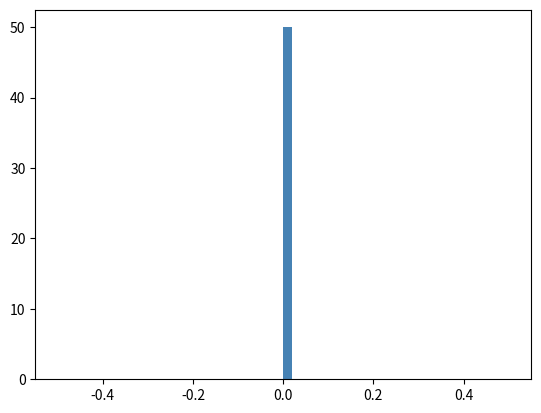

The script that saved this image: (Note: this script raises an exception after producing the figure.)
import numpy as np
diff1=[]
diff2=[]
diff3=[]
bias1=[]
bias2=[]
bias3=[]
diff1 = np.zeros(shape=(512))
bias1 = np.zeros(shape=(512))
array=np.random.normal(0, 0.0, 3300)
print(array)
import matplotlib.pyplot as plt
np.save('fluctuation30_1mV.npy',array)
plt.hist(array, bins=50, color='steelblue', density=True )
plt.show()
output_file = open("bu40n3.mdl", "w")
header_file = open("bu40n2.mdl","r")
line = header_file.readline()
for line in  header_file.readlines()[0:51]:
        output_file.write(line)

for i in  range(3200):
    output_file.write("******************* 1.8V NMOS%d *************************\n" %(i+2))
    output_file.write(".MODEL N%d.1 NMOS\n" %(i+2))


    header_file = open("bu40n2.mdl", "r")
    line = header_file.readline()
    for line in  header_file.readlines()[53:66]:
            output_file.write(line)

    if array[i]>=0:
        output_file.write("+ VTH0 = 'delvtn + 0.4624 + %s '\n" %(array[i]))
    if array[i]<0:
        output_file.write("+ VTH0 = 'delvtn + 0.4624 %s '\n" % (array[i]))

    header_file = open("bu40n2.mdl", "r")
    line = header_file.readline()
    for line in  header_file.readlines()[67:352]:
        output_file.write(line)


    output_file.write("\n")


output_file.close()
#print(array)
